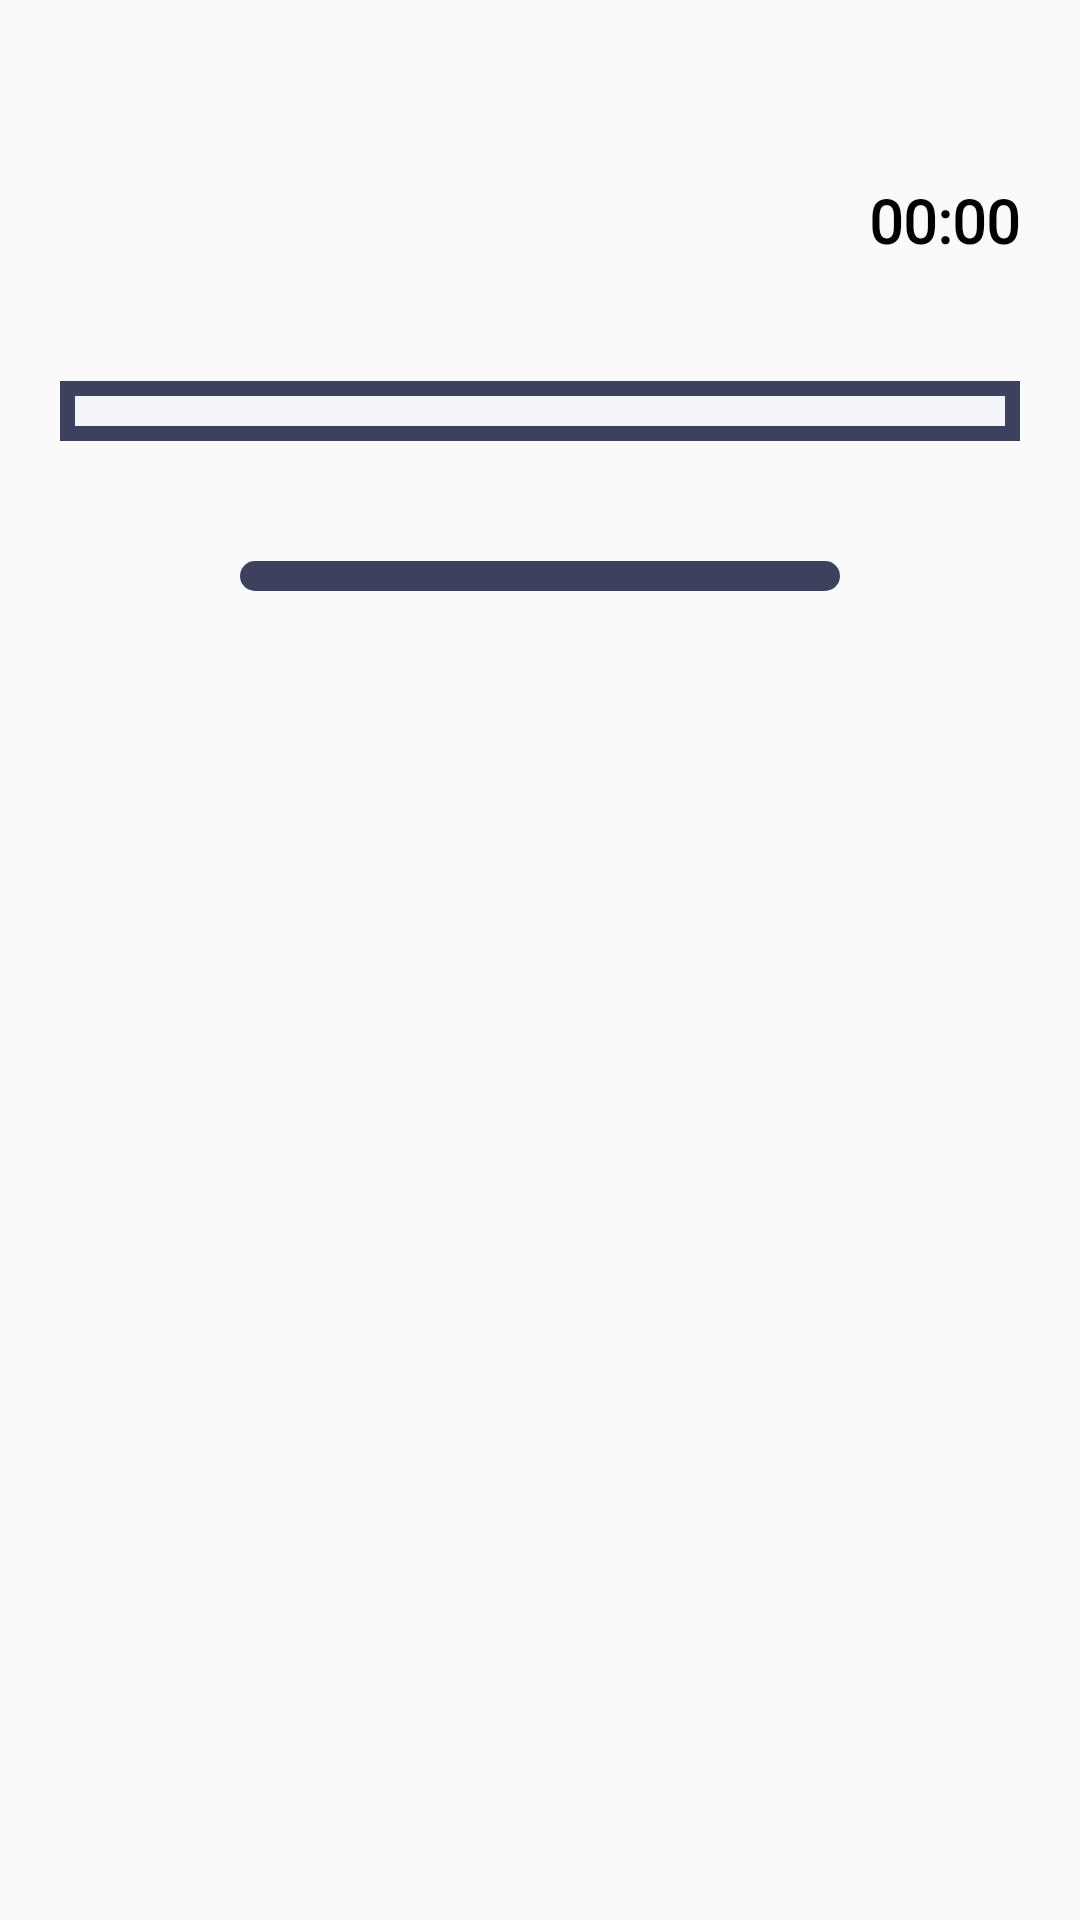

Write the Android layout XML for this screen, with the resource values it uses.
<!-- AndroidManifest.xml: application theme AppTheme -->
<!-- res/layout/fragment_kelime_avi.xml -->
<?xml version="1.0" encoding="utf-8"?>
<androidx.constraintlayout.widget.ConstraintLayout xmlns:android="http://schemas.android.com/apk/res/android"
    xmlns:app="http://schemas.android.com/apk/res-auto"
    xmlns:tools="http://schemas.android.com/tools"
    android:layout_width="match_parent"
    android:layout_height="match_parent"
    tools:context=".view.KelimeAviFragment">


    <TextView
        android:id="@+id/timerTextView"
        android:layout_width="wrap_content"
        android:layout_height="wrap_content"
        android:layout_marginTop="60dp"
        android:layout_marginEnd="20dp"
        android:fontFamily="@font/adamina"
        android:textStyle="bold"
        android:text="00:00"
        android:textColor="@color/timer_text_color"
        android:textSize="20sp"
        app:layout_constraintEnd_toEndOf="parent"
        app:layout_constraintTop_toTopOf="parent" />


    <GridLayout
        android:id="@+id/gridLayout"
        android:layout_width="match_parent"
        android:layout_height="wrap_content"
        android:layout_marginTop="40dp"
        android:layout_marginStart="20dp"
        android:layout_marginEnd="20dp"
        android:background="@drawable/gridlayout_background"
        android:padding="10dp"
        app:layout_constraintEnd_toEndOf="parent"
        app:layout_constraintStart_toStartOf="parent"
        app:layout_constraintTop_toBottomOf="@+id/timerTextView"
        tools:layout_editor_absoluteY="20dp">

    </GridLayout>

    <LinearLayout
        android:id="@+id/linearLayout"
        android:layout_width="200dp"
        android:layout_height="wrap_content"
        android:layout_marginStart="20dp"
        android:layout_marginTop="40dp"
        android:layout_marginEnd="20dp"
        android:padding="5dp"

        android:background="@drawable/llbackground_color"
        android:orientation="vertical"
        app:layout_constraintEnd_toEndOf="parent"
        app:layout_constraintStart_toStartOf="parent"
        app:layout_constraintTop_toBottomOf="@+id/gridLayout">
    </LinearLayout>

</androidx.constraintlayout.widget.ConstraintLayout>
<!-- resources referenced by this layout -->
<resources>
  <color name="timer_text_color">#000000</color>
  <!-- drawable gridlayout_background (drawable) -->
  <?xml version="1.0" encoding="utf-8"?>
  <selector xmlns:android="http://schemas.android.com/apk/res/android">
      <item>
          <shape android:shape="rectangle">
              <solid android:color="#F4F5FB"/>
              <stroke
                  android:color="#3C415E"
                  android:width="5dp"/>
          </shape>
      </item>
  </selector>
  <!-- drawable llbackground_color (drawable) -->
  <?xml version="1.0" encoding="utf-8"?>
  <selector xmlns:android="http://schemas.android.com/apk/res/android">
      <item>
          <shape android:shape="rectangle">
              <solid android:color="#354a5f"/>
              <stroke
                  android:color="#3C415E"
                  android:width="5dp"/>
              <corners android:radius="8dp"/> 
          </shape>
      </item>
  </selector>
  <style name="AppTheme" parent="Theme.AppCompat.Light.NoActionBar">
          
          <item name="colorPrimary">@color/colorPrimary</item>
          <item name="colorPrimaryDark">@color/colorPrimaryDark</item>
          <item name="colorAccent">@color/colorAccent</item>
  
      </style>
  <color name="colorPrimary">#465881</color>
  <color name="colorPrimaryDark">#1b2a49</color>
  <color name="colorAccent">#00909e</color>
</resources>
